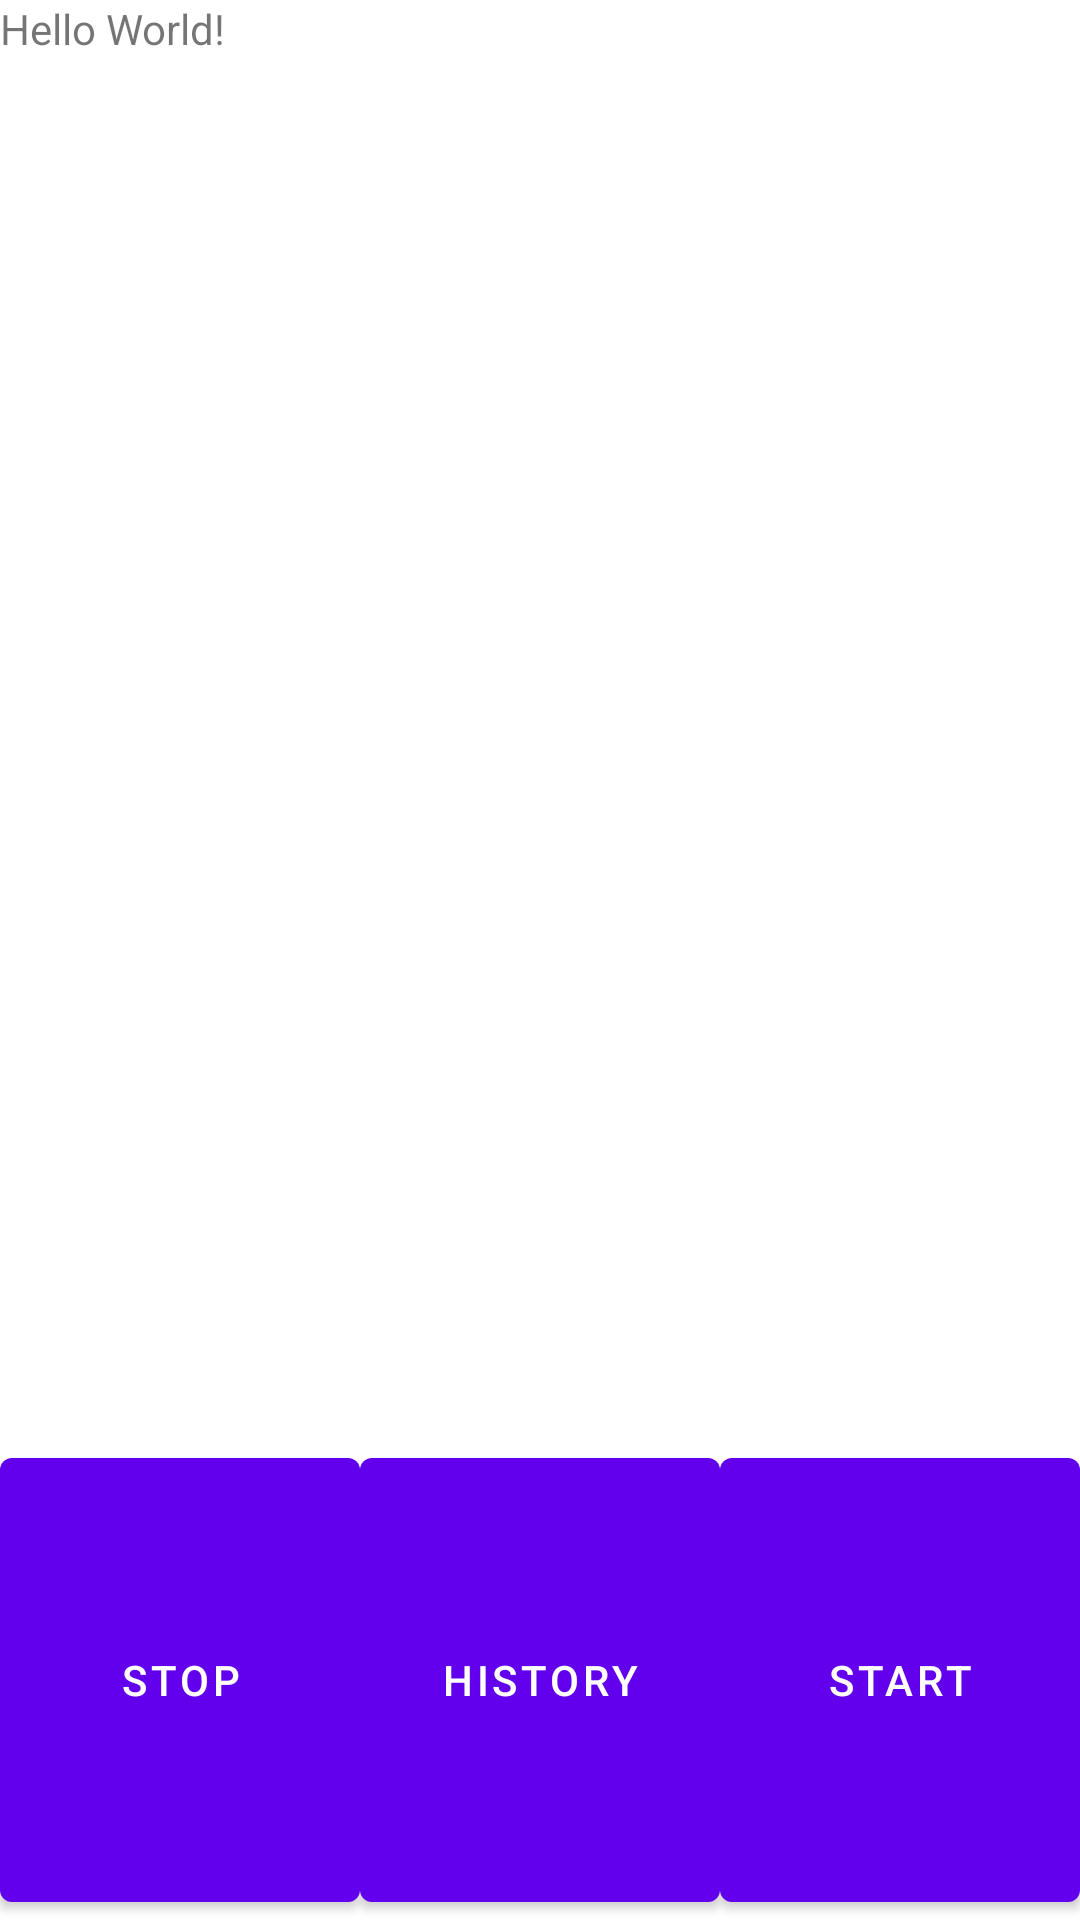

This screen was rendered from an Android layout file. Write that file and the resources it references.
<!-- AndroidManifest.xml: application theme Theme.MWNHF -->
<!-- res/layout/activity_main.xml -->
<?xml version="1.0" encoding="utf-8"?>
<LinearLayout xmlns:android="http://schemas.android.com/apk/res/android"
        xmlns:app="http://schemas.android.com/apk/res-auto"
        android:layout_width="match_parent"
        android:layout_height="match_parent"
        android:orientation="vertical"
        android:weightSum="4">
    <TextView
            android:layout_width="match_parent"
            android:layout_height="0dp"
            android:text="Hello World!"
            android:layout_weight="3"></TextView>
    <LinearLayout
            android:layout_width="match_parent"
            android:layout_height="0dp"
            android:layout_weight="1"
            android:weightSum="3"
            android:orientation="horizontal">
        <Button
                android:id="@+id/stop"
                android:layout_width="0dp"
                android:layout_height="match_parent"
                android:layout_weight="1"
                android:text="Stop"
                />
        <Button
                android:id="@+id/history"
                android:layout_width="0dp"
                android:layout_height="match_parent"
                android:layout_weight="1"
                android:text="History"
                />
        <Button
                android:id="@+id/start"
                android:layout_width="0dp"
                android:layout_height="match_parent"
                android:layout_weight="1"
                android:text="Start"
                />
    </LinearLayout>
</LinearLayout>
<!-- resources referenced by this layout -->
<resources>
  <style name="Theme.MWNHF" parent="Theme.MaterialComponents.DayNight.DarkActionBar">
          
          <item name="colorPrimary">@color/purple_500</item>
          <item name="colorPrimaryVariant">@color/purple_700</item>
          <item name="colorOnPrimary">@color/white</item>
          
          <item name="colorSecondary">@color/teal_200</item>
          <item name="colorSecondaryVariant">@color/teal_700</item>
          <item name="colorOnSecondary">@color/black</item>
          
          <item name="android:statusBarColor" tools:targetApi="l">?attr/colorPrimaryVariant</item>
          
      </style>
  <color name="purple_500">#FF6200EE</color>
  <color name="purple_700">#FF3700B3</color>
  <color name="white">#FFFFFFFF</color>
  <color name="teal_200">#FF03DAC5</color>
  <color name="teal_700">#FF018786</color>
  <color name="black">#FF000000</color>
</resources>
